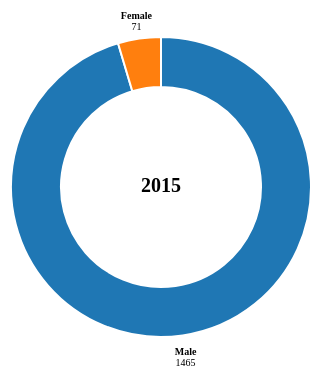
D3 v7 page, settled after 360 driven frames (6 s of simulated time); the page loaded 1 data file(s).


// ── gender_ring.js
d3.json('gender_shooting.json').then((data) => {
    const height = 400,
      width = 600,
      innerRadius = 100, // if i set my innerradius to 0 then i'll get a closed pie
      outerRadius = 150,
      labelRadius = 170;
  
    const arcs = d3.pie().value(d => d.amount)(data);
    const arc = d3.arc().innerRadius(innerRadius).outerRadius(outerRadius);
    const arcLabel = d3.arc().innerRadius(labelRadius).outerRadius(labelRadius);
  
    const svg = d3.select("#chart")
      .append("svg")
      .attr("width", width)
      .attr("height", height)
      .attr("viewBox", [-width / 2, -height / 2, width, height])
      .attr("style", "max-width: 100%; height: auto; height: intrinsic;");
  
    svg.append("g")
      .attr("stroke", "white") // for the white space between the pie segments
      .attr("stroke-width", 2)
      .attr("stroke-linejoin", "round")
      .selectAll("path")
      .data(arcs)
      .join("path")
      .attr("fill", (d, i) => d3.schemeCategory10[i]) // this is a color scheme
      .attr("d", arc); 
  
    svg.append("g")
      .attr("font-size", 10)
      .attr("text-anchor", "middle")
      .selectAll("text")
      .data(arcs)
      .join("text")
      .attr("transform", d => `translate(${arcLabel.centroid(d)})`)
      .selectAll("tspan")
      .data(d => {
        return [d.data.category, d.data.amount];
      })
      .join("tspan")
      .attr("x", 0)
      .attr("y", (d, i) => `${i * 1.1}em`)
      .attr("font-weight", (d, i) => i ? null : "bold")
      .text(d => d);
  
    svg.append("text")
      .attr("font-size", 30)
      .attr("font-weight", "bold")
      .attr("text-anchor", "middle")
      .attr("alignment-baseline", "middle")
      .text("2015")
      .style("font-size", 20);
  });

### data: gender_shooting.json
[
 {
  "category": "Male",
  "amount": 1465
 },
 {
  "category": "Female",
  "amount": 71
 }
]